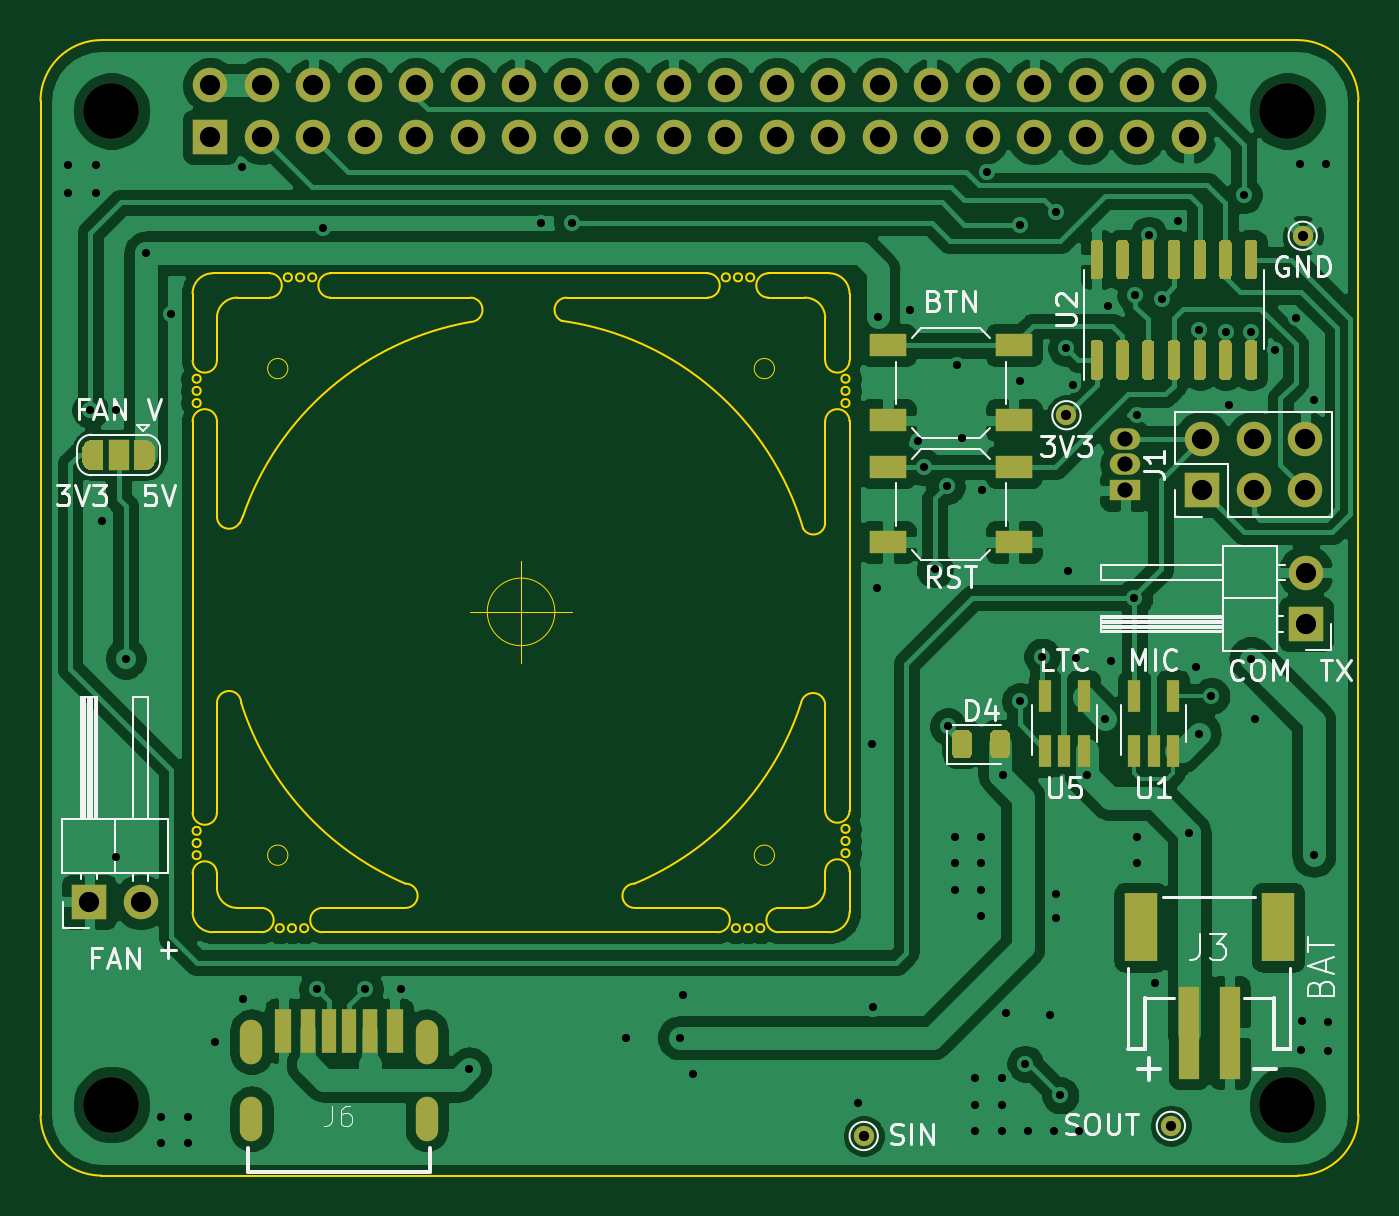
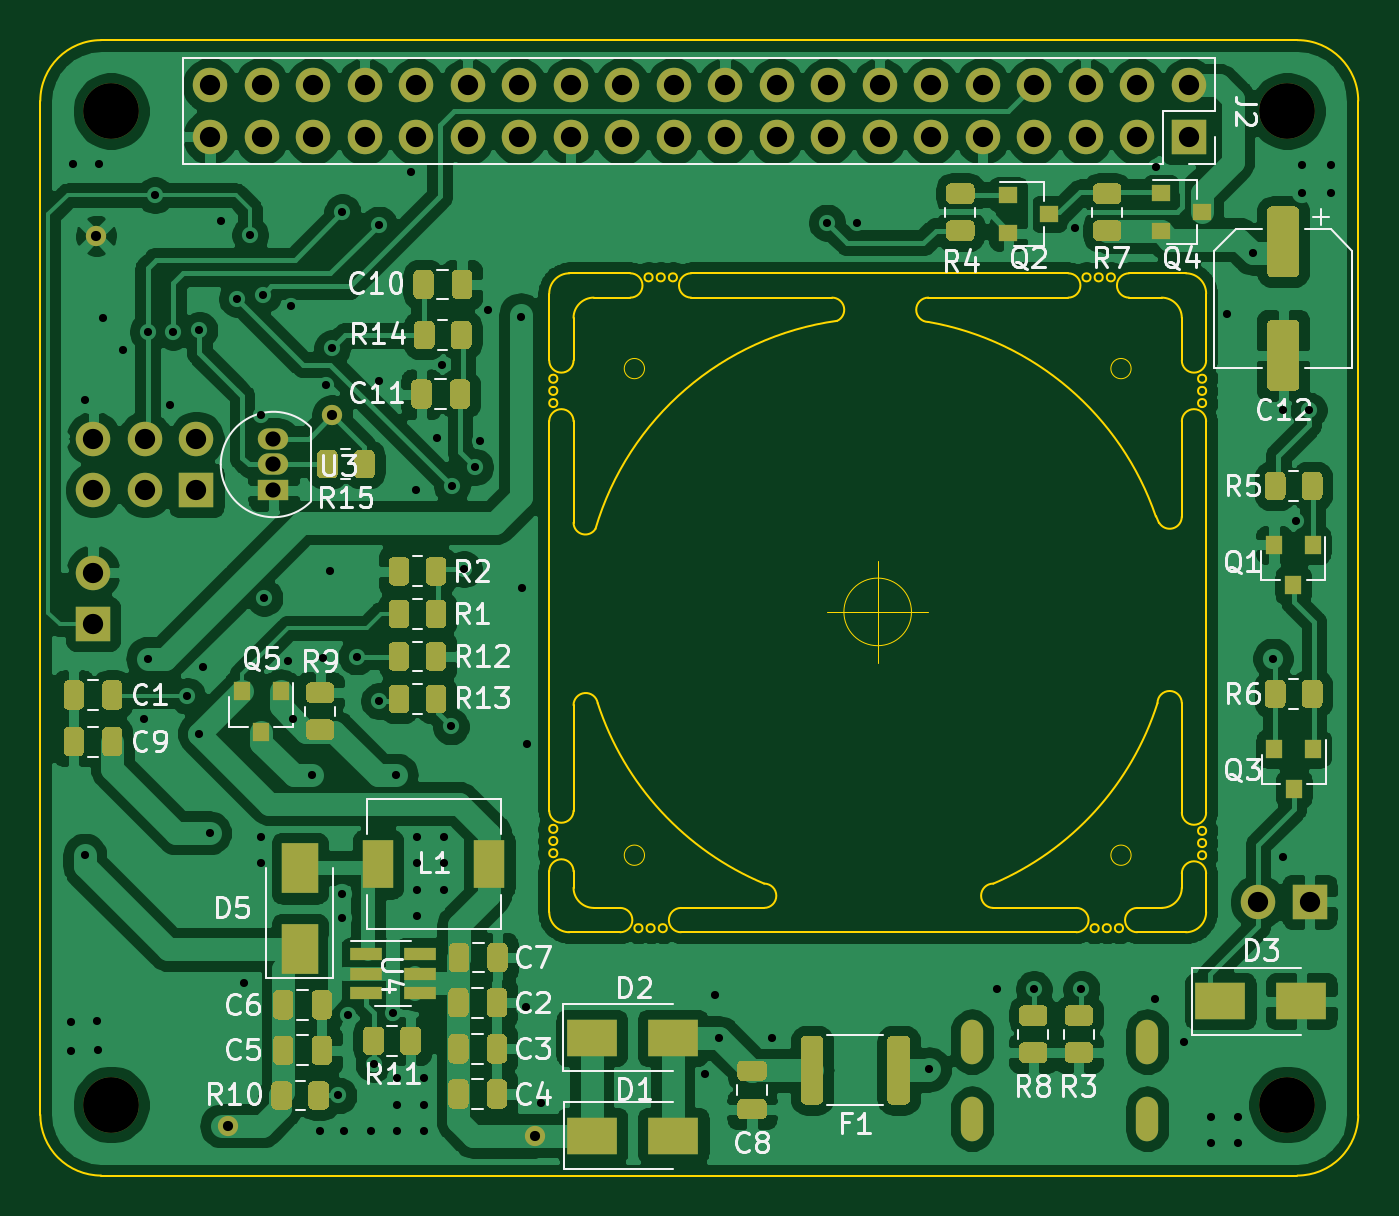
Circuit board: 10 layer files. Board 65.0 x 56.0 mm.
- bottom_copper: RaspberryPi_UPS_HAT-B_Cu.gbr (256226 bytes)
- bottom_mask: RaspberryPi_UPS_HAT-B_Mask.gbr (22743 bytes)
- paste: RaspberryPi_UPS_HAT-B_Paste.gbr (20677 bytes)
- bottom_silk: RaspberryPi_UPS_HAT-B_SilkS.gbr (35630 bytes)
- outline: RaspberryPi_UPS_HAT-Edge_Cuts.gbr (7443 bytes)
- top_copper: RaspberryPi_UPS_HAT-F_Cu.gbr (165352 bytes)
- top_mask: RaspberryPi_UPS_HAT-F_Mask.gbr (11165 bytes)
- paste: RaspberryPi_UPS_HAT-F_Paste.gbr (6923 bytes)
- top_silk: RaspberryPi_UPS_HAT-F_SilkS.gbr (20521 bytes)
- drill: RaspberryPi_UPS_HAT.drl (2800 bytes)

=== bottom_copper: RaspberryPi_UPS_HAT-B_Cu.gbr (256226 bytes, source omitted) ===
=== bottom_mask: RaspberryPi_UPS_HAT-B_Mask.gbr (22743 bytes, source omitted) ===
=== paste: RaspberryPi_UPS_HAT-B_Paste.gbr (20677 bytes, source omitted) ===
=== bottom_silk: RaspberryPi_UPS_HAT-B_SilkS.gbr (35630 bytes, source omitted) ===
=== outline: RaspberryPi_UPS_HAT-Edge_Cuts.gbr (7443 bytes, source omitted) ===
=== top_copper: RaspberryPi_UPS_HAT-F_Cu.gbr (165352 bytes, source omitted) ===
=== top_mask: RaspberryPi_UPS_HAT-F_Mask.gbr (11165 bytes, source omitted) ===
=== paste: RaspberryPi_UPS_HAT-F_Paste.gbr (6923 bytes, source omitted) ===
=== top_silk: RaspberryPi_UPS_HAT-F_SilkS.gbr (20521 bytes, source omitted) ===
=== drill: RaspberryPi_UPS_HAT.drl ===
M48
; DRILL file {KiCad 5.1.9+dfsg1-1} date Sun Dec 12 20:19:40 2021
; FORMAT={-:-/ absolute / metric / decimal}
; #@! TF.CreationDate,2021-12-12T20:19:40+01:00
; #@! TF.GenerationSoftware,Kicad,Pcbnew,5.1.9+dfsg1-1
FMAT,2
METRIC
T1C0.400
T2C0.500
T3C0.600
T4C0.750
T5C1.000
T6C2.750
%
G90
G05
T1
X52.65Y-44.65
X52.65Y-46.05
X53.75Y-56.75
X54.05Y-44.65
X54.05Y-46.05
X54.35Y-62.2
X55.0Y-56.75
X55.0Y-78.8
X55.5Y-69.0
X56.5Y-49.0
X57.25Y-91.6
X57.25Y-92.9
X57.75Y-52.0
X58.55Y-91.6
X58.55Y-92.9
X59.9Y-87.9
X61.25Y-44.75
X61.3Y-85.8
X64.95Y-85.3
X65.25Y-47.75
X67.3Y-85.3
X69.1Y-85.3
X72.45Y-89.25
X76.0Y-47.5
X77.5Y-47.5
X80.2Y-87.7
X82.82Y-87.71
X83.0Y-85.6
X83.5Y-89.5
X91.6Y-90.9
X92.3Y-73.2
X92.35Y-86.2
X92.55Y-65.5
X92.6Y-52.15
X94.2Y-51.8
X94.6Y-58.25
X94.85Y-59.55
X95.4Y-64.6
X96.0Y-60.5
X96.05Y-72.35
X96.4Y-77.8
X96.4Y-79.1
X96.4Y-80.4
X96.5Y-54.5
X96.75Y-58.1
X97.4Y-89.7
X97.4Y-91.0
X97.4Y-92.3
X97.7Y-77.8
X97.7Y-79.1
X97.7Y-80.4
X97.7Y-81.7
X97.75Y-60.7
X98.0Y-45.0
X98.7Y-89.7
X98.7Y-91.0
X98.7Y-92.3
X98.75Y-74.75
X98.9Y-86.5
X99.6Y-47.6
X99.6Y-55.3
X99.6Y-71.1
X99.862Y-88.987
X100.0Y-92.3
X100.7Y-68.9
X101.1Y-86.6
X101.3Y-92.3
X101.4Y-47.0
X101.4Y-80.6
X101.4Y-81.8
X101.6Y-90.55
X101.9Y-53.7
X102.0Y-64.7
X102.2Y-55.5
X102.35Y-68.95
X102.5Y-92.3
X102.895Y-74.745
X103.825Y-71.975
X103.95Y-51.6
X104.1Y-69.1
X105.25Y-66.0
X105.3Y-51.05
X105.4Y-57.0
X105.4Y-77.8
X105.4Y-79.1
X105.95Y-48.1
X106.25Y-85.0
X106.6Y-51.25
X107.4Y-47.4
X107.952Y-77.602
X108.3Y-69.4
X108.45Y-52.8
X108.45Y-72.7
X109.05Y-70.85
X109.75Y-52.875
X109.9Y-56.5
X110.65Y-46.15
X111.0Y-52.875
X111.0Y-69.0
X111.2Y-72.0
X112.2Y-53.8
X113.2Y-52.2
X113.4Y-44.6
X113.45Y-88.3
X113.5Y-86.9
X114.1Y-56.25
X114.1Y-78.7
X114.7Y-44.6
X114.8Y-86.95
X114.8Y-88.35
T2
X91.9Y-92.55
X101.9Y-57.0
X107.05Y-92.05
X113.55Y-48.15
T4
X104.8Y-58.16
X104.8Y-59.43
X104.8Y-60.7
T5
X53.7Y-81.0
X56.24Y-81.0
X59.67Y-40.73
X59.67Y-43.27
X62.21Y-40.73
X62.21Y-43.27
X64.75Y-40.73
X64.75Y-43.27
X67.29Y-40.73
X67.29Y-43.27
X69.83Y-40.73
X69.83Y-43.27
X72.37Y-40.73
X72.37Y-43.27
X74.91Y-40.73
X74.91Y-43.27
X77.45Y-40.73
X77.45Y-43.27
X79.99Y-40.73
X79.99Y-43.27
X82.53Y-40.73
X82.53Y-43.27
X85.07Y-40.73
X85.07Y-43.27
X87.61Y-40.73
X87.61Y-43.27
X90.15Y-40.73
X90.15Y-43.27
X92.69Y-40.73
X92.69Y-43.27
X95.23Y-40.73
X95.23Y-43.27
X97.77Y-40.73
X97.77Y-43.27
X100.31Y-40.73
X100.31Y-43.27
X102.85Y-40.73
X102.85Y-43.27
X105.39Y-40.73
X105.39Y-43.27
X107.93Y-40.73
X107.93Y-43.27
X108.6Y-58.16
X108.6Y-60.7
X111.14Y-58.16
X111.14Y-60.7
X113.68Y-58.16
X113.68Y-60.7
X113.7Y-64.76
X113.7Y-67.3
T6
X54.8Y-42.0
X54.8Y-91.0
X112.8Y-42.0
X112.8Y-91.0
T3
G00X61.705Y-87.6
M15
G01X61.705Y-88.2
M16
G05
G00X61.705Y-91.4
M15
G01X61.705Y-92.0
M16
G05
G00X70.345Y-87.6
M15
G01X70.345Y-88.2
M16
G05
G00X70.345Y-91.4
M15
G01X70.345Y-92.0
M16
G05
T0
M30
